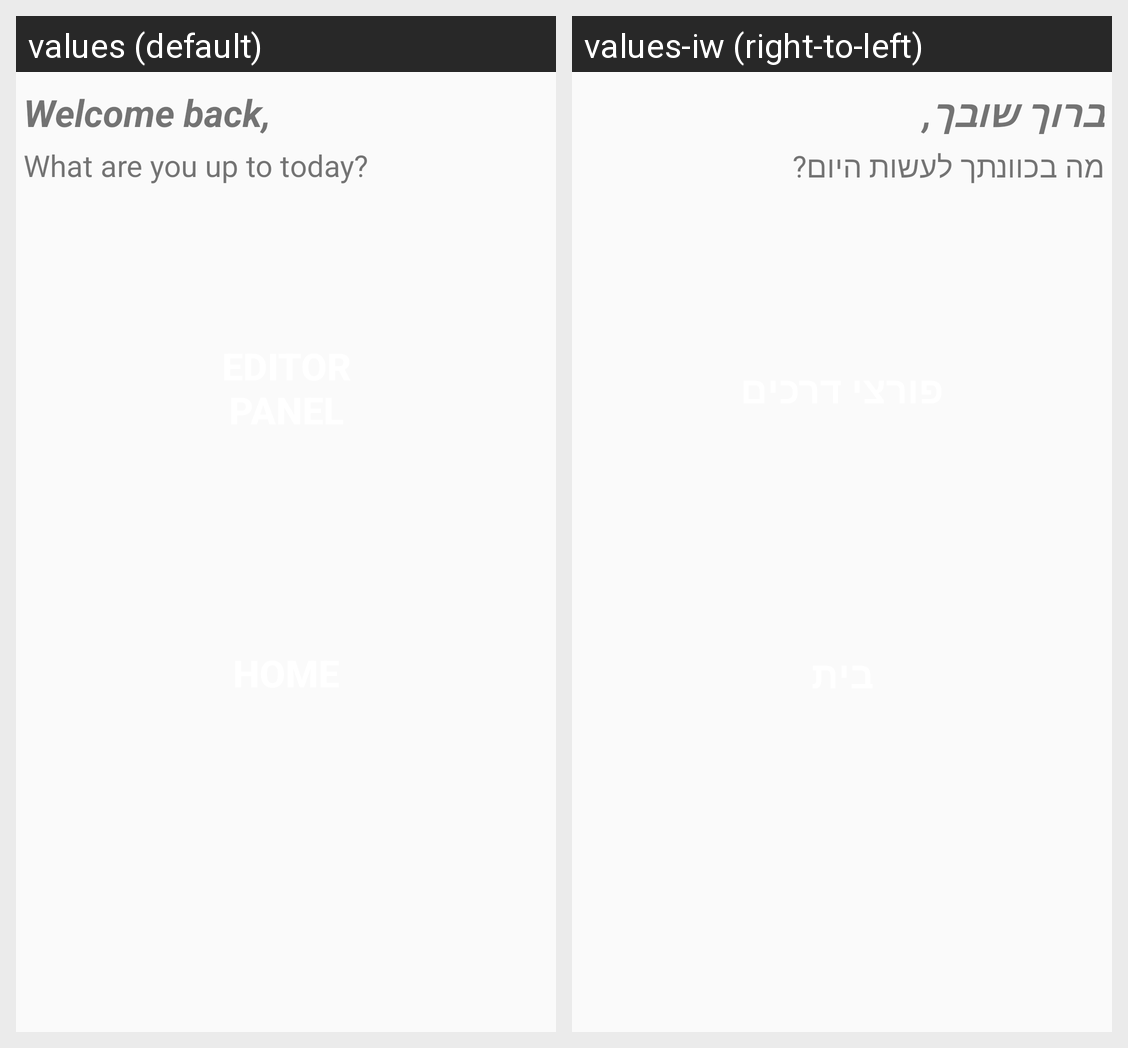

The Android screen above is rendered under two locales of the same app. Produce the string resources it draws, with the default and per-locale values.
Android screen res/layout/activity_editor_home.xml rendered under 2 locales, left to right: values (default), values-iw (right-to-left). Device: Nexus 5 (rendered at 1080×1920; each locale shown at half size, 540×960, under a caption strip naming it); theme AppTheme.
Strings drawn on this screen, with the default value and each locale's value (text and hints the layout hard-codes, and strings that could not be matched under every locale, appear in the picture but are not listed):

welcome_back
  values: Welcome back,  
  values-iw: ברוך שובך, 

what_are_you_up_to_today_txt
  values: What are you up to today?
  values-iw: מה בכוונתך לעשות היום?
